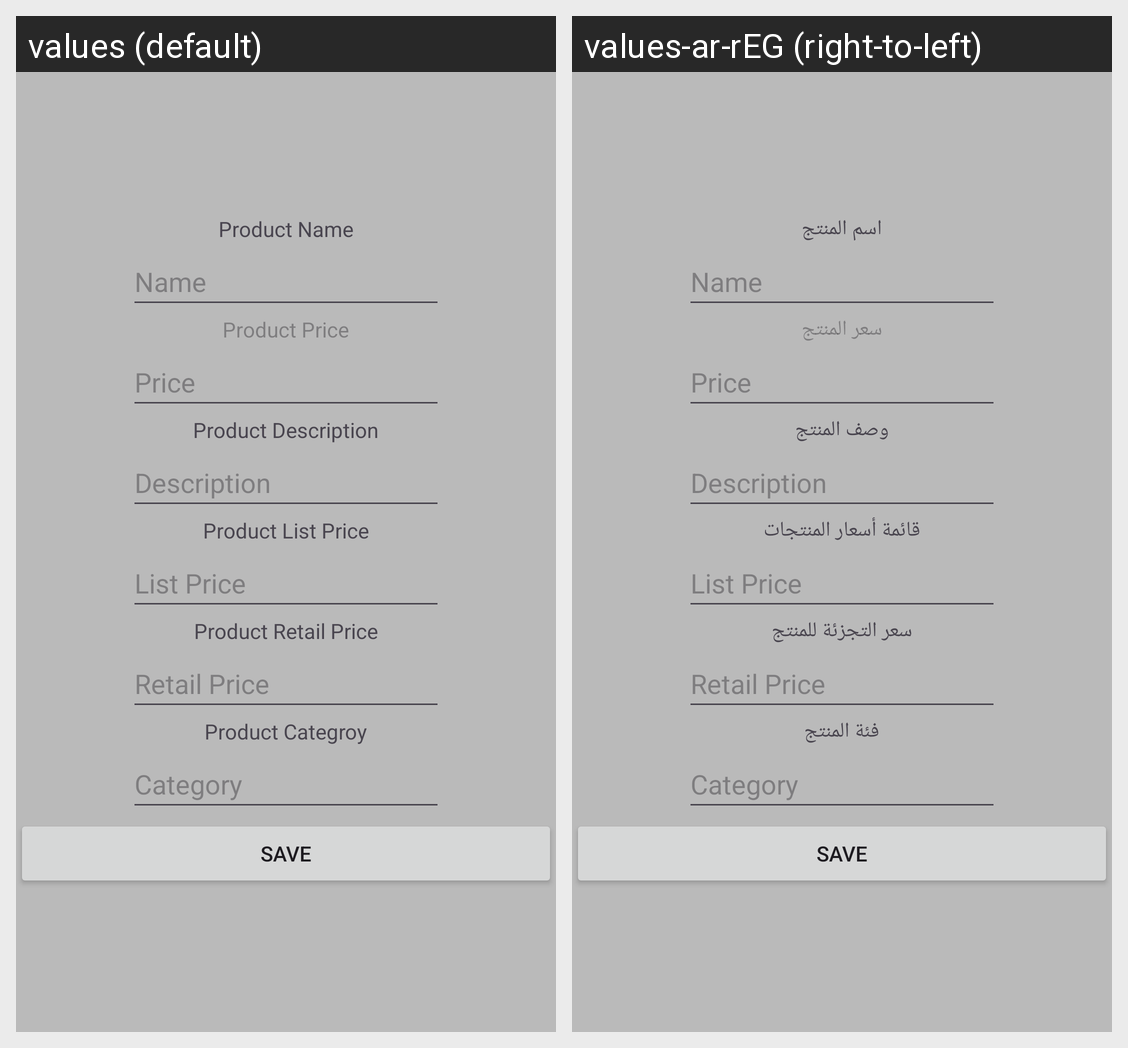

The same Android screen rendered under two of its app's locales, left to right. List the strings drawn on it with the default value and each locale's translation.
Android screen res/layout/fragment_alter_prod.xml rendered under 2 locales, left to right: values (default), values-ar-rEG (right-to-left). Device: Nexus 5 (rendered at 1080×1920; each locale shown at half size, 540×960, under a caption strip naming it); theme Theme.Kwesijames.
Strings drawn on this screen, with the default value and each locale's value (text and hints the layout hard-codes, and strings that could not be matched under every locale, appear in the picture but are not listed):

prodName
  values: Product Name
  values-ar-rEG: اسم المنتج

prodPrice
  values: Product Price
  values-ar-rEG: سعر المنتج

prodDesc
  values: Product Description
  values-ar-rEG: وصف المنتج

prodListPrice
  values: Product List Price
  values-ar-rEG: قائمة أسعار المنتجات

prodRetailPrice
  values: Product Retail Price
  values-ar-rEG: سعر التجزئة للمنتج

prodCategory
  values: Product Categroy
  values-ar-rEG: فئة المنتج
